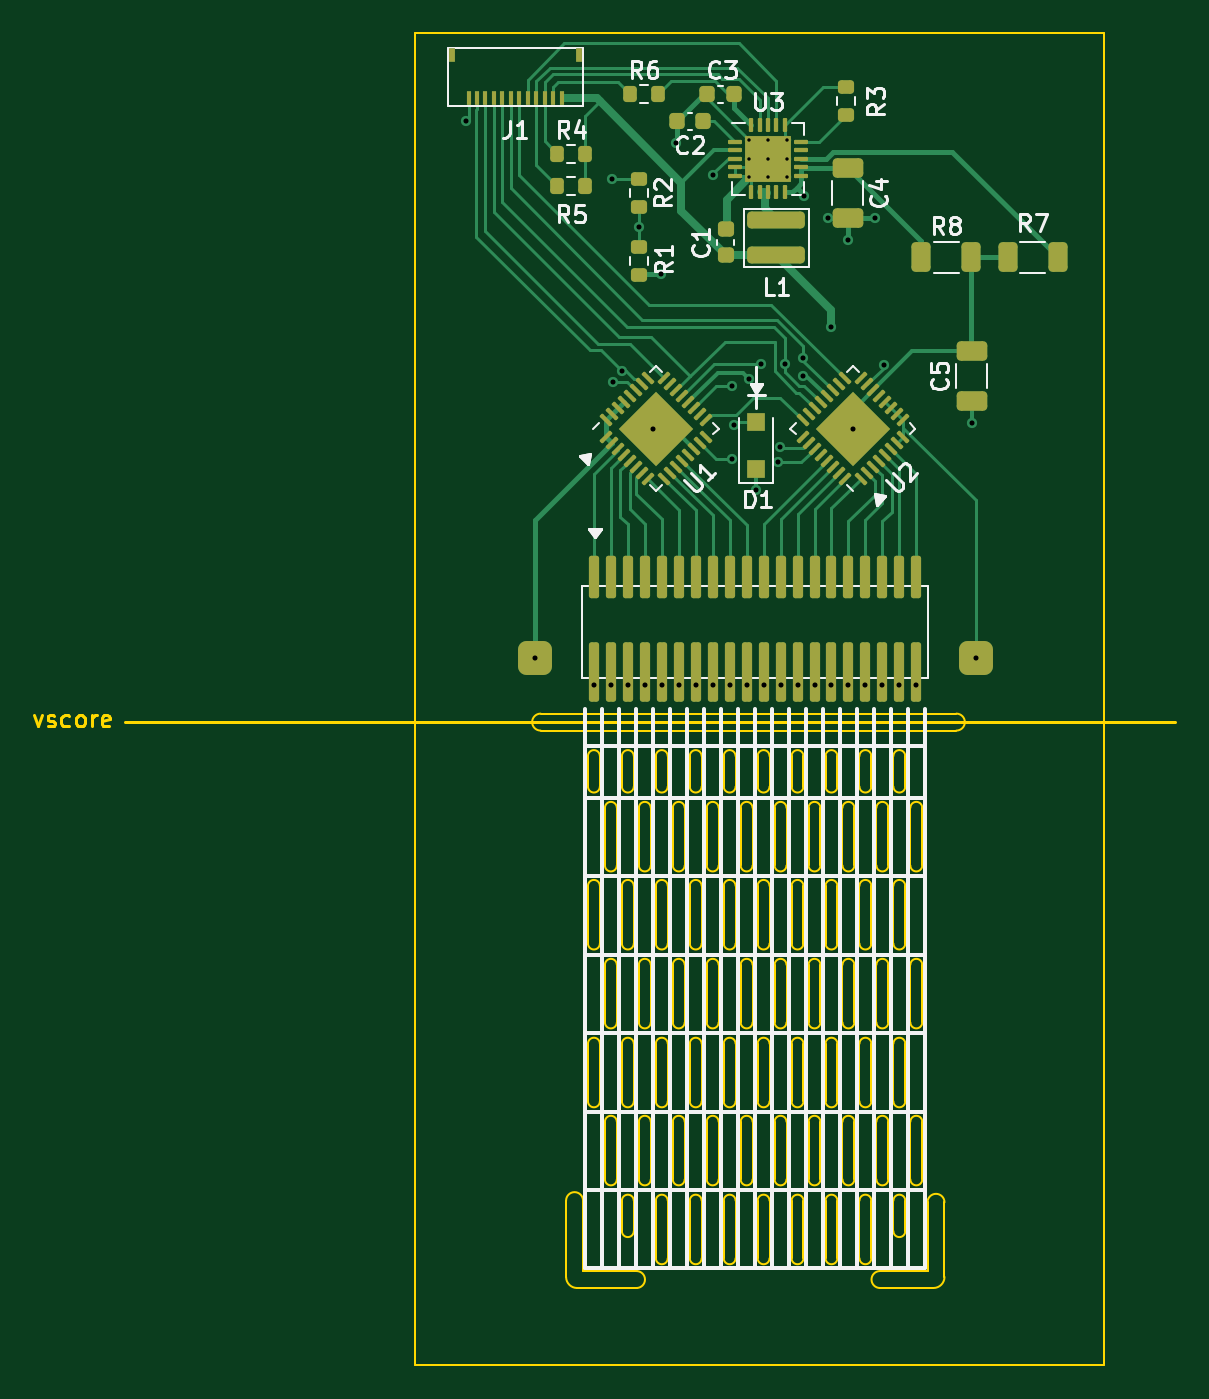
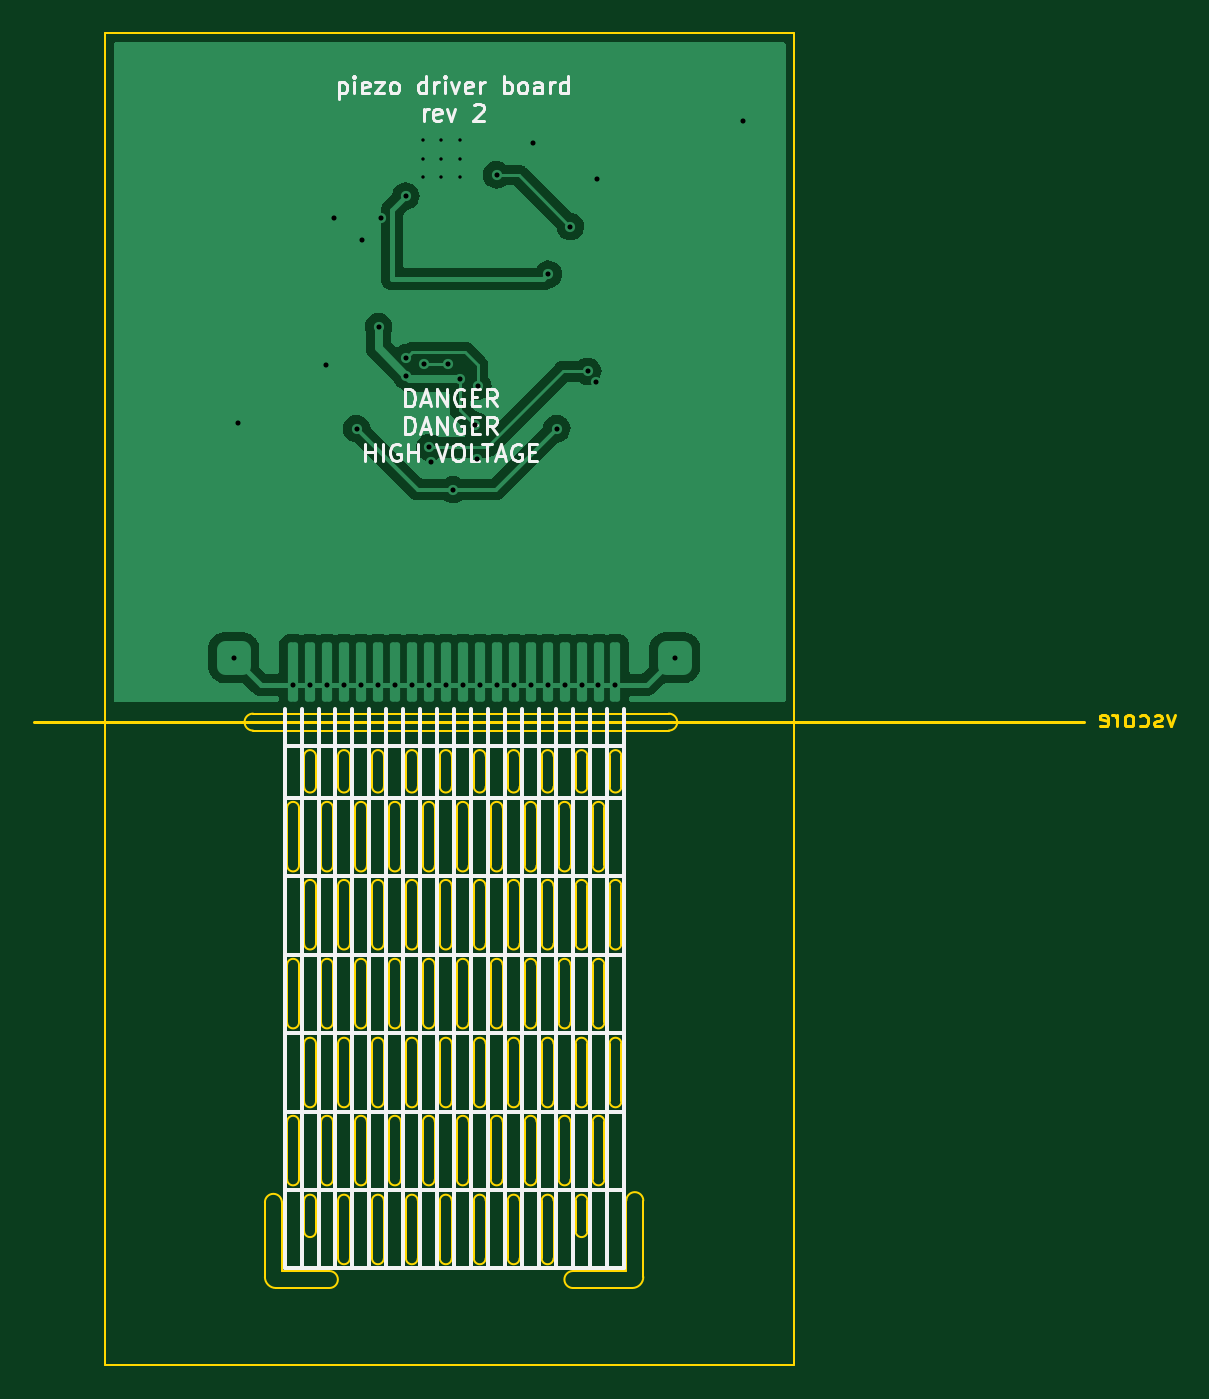
Circuit board: 11 layer files. Board 67.3 x 78.5 mm.
- bottom_copper: optacon-B_Cu.gbl (53936 bytes)
- bottom_mask: optacon-B_Mask.gbs (525 bytes)
- paste: optacon-B_Paste.gbp (520 bytes)
- bottom_silk: optacon-B_Silkscreen.gbo (12290 bytes)
- outline: optacon-Edge_Cuts.gm1 (21055 bytes)
- top_copper: optacon-F_Cu.gtl (23686 bytes)
- top_mask: optacon-F_Mask.gts (8025 bytes)
- paste: optacon-F_Paste.gtp (7701 bytes)
- top_silk: optacon-F_Silkscreen.gto (25445 bytes)
- drill: optacon-NPTH.drl (302 bytes)
- drill: optacon-PTH.drl (1410 bytes)

=== bottom_copper: optacon-B_Cu.gbl (53936 bytes, source omitted) ===
=== bottom_mask: optacon-B_Mask.gbs ===
G04 #@! TF.GenerationSoftware,KiCad,Pcbnew,(6.0.2-32-g71eefc8322)*
G04 #@! TF.CreationDate,2022-06-16T10:33:20+02:00*
G04 #@! TF.ProjectId,optacon,6f707461-636f-46e2-9e6b-696361645f70,rev?*
G04 #@! TF.SameCoordinates,Original*
G04 #@! TF.FileFunction,Soldermask,Bot*
G04 #@! TF.FilePolarity,Negative*
%FSLAX46Y46*%
G04 Gerber Fmt 4.6, Leading zero omitted, Abs format (unit mm)*
G04 Created by KiCad (PCBNEW (6.0.2-32-g71eefc8322)) date 2022-06-16 10:33:20*
%MOMM*%
%LPD*%
G01*
G04 APERTURE LIST*
G04 APERTURE END LIST*
M02*

=== paste: optacon-B_Paste.gbp ===
G04 #@! TF.GenerationSoftware,KiCad,Pcbnew,(6.0.2-32-g71eefc8322)*
G04 #@! TF.CreationDate,2022-06-16T10:33:20+02:00*
G04 #@! TF.ProjectId,optacon,6f707461-636f-46e2-9e6b-696361645f70,rev?*
G04 #@! TF.SameCoordinates,Original*
G04 #@! TF.FileFunction,Paste,Bot*
G04 #@! TF.FilePolarity,Positive*
%FSLAX46Y46*%
G04 Gerber Fmt 4.6, Leading zero omitted, Abs format (unit mm)*
G04 Created by KiCad (PCBNEW (6.0.2-32-g71eefc8322)) date 2022-06-16 10:33:20*
%MOMM*%
%LPD*%
G01*
G04 APERTURE LIST*
G04 APERTURE END LIST*
M02*

=== bottom_silk: optacon-B_Silkscreen.gbo (12290 bytes, source omitted) ===
=== outline: optacon-Edge_Cuts.gm1 (21055 bytes, source omitted) ===
=== top_copper: optacon-F_Cu.gtl (23686 bytes, source omitted) ===
=== top_mask: optacon-F_Mask.gts (8025 bytes, source omitted) ===
=== paste: optacon-F_Paste.gtp (7701 bytes, source omitted) ===
=== top_silk: optacon-F_Silkscreen.gto (25445 bytes, source omitted) ===
=== drill: optacon-NPTH.drl ===
M48
; DRILL file {KiCad (6.0.2-32-g71eefc8322)} date Thu Jun 16 10:33:27 2022
; FORMAT={-:-/ absolute / inch / decimal}
; #@! TF.CreationDate,2022-06-16T10:33:27+02:00
; #@! TF.GenerationSoftware,Kicad,Pcbnew,(6.0.2-32-g71eefc8322)
; #@! TF.FileFunction,NonPlated,1,2,NPTH
FMAT,2
INCH
%
G90
G05
T0
M30

=== drill: optacon-PTH.drl ===
M48
; DRILL file {KiCad (6.0.2-32-g71eefc8322)} date Thu Jun 16 10:33:27 2022
; FORMAT={-:-/ absolute / inch / decimal}
; #@! TF.CreationDate,2022-06-16T10:33:27+02:00
; #@! TF.GenerationSoftware,Kicad,Pcbnew,(6.0.2-32-g71eefc8322)
; #@! TF.FileFunction,Plated,1,2,PTH
FMAT,2
INCH
; #@! TA.AperFunction,Plated,PTH,ComponentDrill
T1C0.0079
; #@! TA.AperFunction,Plated,PTH,ViaDrill
T2C0.0118
; #@! TA.AperFunction,Plated,PTH,ComponentDrill
T3C0.0118
%
G90
G05
T1
X4.0866Y-2.2441
X4.0866Y-2.2874
X4.0866Y-2.3307
X4.1299Y-2.2441
X4.1299Y-2.2874
X4.1299Y-2.3307
X4.1732Y-2.2441
X4.1732Y-2.2874
X4.1732Y-2.3307
T2
X3.4292Y-2.2008
X3.7677Y-2.3346
X3.7709Y-2.8052
X3.7904Y-2.7805
X3.8307Y-2.4449
X3.8622Y-2.9134
X3.8819Y-2.5551
X3.9173Y-2.252
X4.0019Y-2.3248
X4.0456Y-2.815
X4.0472Y-2.9833
X4.0512Y-2.9055
X4.0866Y-2.7992
X4.1024Y-3.0551
X4.1142Y-2.7638
X4.1535Y-2.9921
X4.1575Y-2.9567
X4.1693Y-2.7638
X4.211Y-2.7908
X4.2111Y-2.749
X4.2126Y-2.374
X4.2697Y-2.4256
X4.2756Y-2.6772
X4.315Y-2.4764
X4.3268Y-2.9134
X4.378Y-2.4252
X4.3987Y-2.7649
X4.6024Y-2.9016
T3
X3.5882Y-3.4449
X3.726Y-3.5079
X3.7654Y-3.5079
X3.8047Y-3.5079
X3.8441Y-3.5079
X3.8835Y-3.5079
X3.9228Y-3.5079
X3.9622Y-3.5079
X4.0016Y-3.5079
X4.0409Y-3.5079
X4.0803Y-3.5079
X4.1197Y-3.5079
X4.1591Y-3.5079
X4.1984Y-3.5079
X4.2378Y-3.5079
X4.2772Y-3.5079
X4.3165Y-3.5079
X4.3559Y-3.5079
X4.3953Y-3.5079
X4.4346Y-3.5079
X4.474Y-3.5079
X4.6118Y-3.4449
T0
M30
